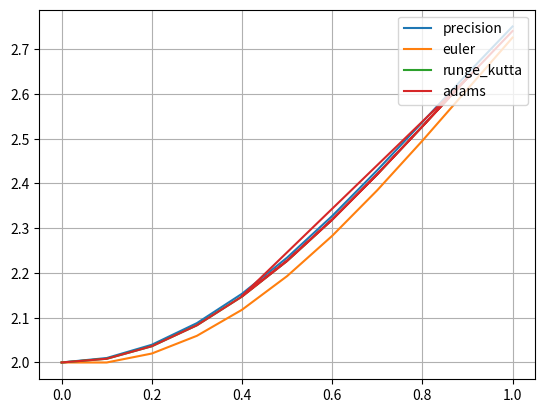

Generate this figure with matplotlib:
import math
import matplotlib
import matplotlib.pyplot as plt
import numpy as np


def draw_plot(X, Y, labels, save_file="plot.png"):
    fig, ax = plt.subplots()
    for i in range(len(X)):
        ax.plot(X[i], Y[i], label=f"{labels[i]}")

    ax.legend(loc='upper right')
    ax.grid()
    if save_file:
        fig.savefig(save_file)
        print(f"Saved in {save_file} succesfuly")
        plt.close(fig)


params = {
    "h":    0.1,
    "xmin": 0.0,
    "xmax": 1.0,
    "y0":   2.0,
    "z0":   0.0
}


var = """+++++++++++++++++++++++++++++++
KOSHI
+++++++++++++++++++++++++++++++
+ y'' + y'tg(x) - ycos^2x = 0 
+ y(0)  = 2                   
+ y'(0) = 0                
+ x in [0, 1], h = 0.1
+++++++++++++++++++++++++++++++
+ SOLVE
+++++++++++++++++++++++++++++++
+ y = e^(sin(x)) + e^(-sin(x))
+++++++++++++++++++++++++++++++
"""


def precise(x):
    return math.e ** math.sin(x) + math.e ** (-math.sin(x))


def g(x, y, z):
    return -z * math.tan(x) + y * (math.cos(x) ** 2)


def f(x, y, z):
    return z


def getn(a, b, step=0.1):
    return int((b - a) / step)


def solve(f, p):
    X = [x for x in
         np.arange(p["xmin"], p["xmax"] + p["h"], p["h"])]
    Y = [f(x) for x in X]
    return X, Y


def euler(g, f, p):
    x0, y0, z0, h = p["xmin"], p["y0"], p["z0"], p["h"]
    n = getn(p["xmin"], p["xmax"], h)

    X, Y, Z = [x0], [y0], [z0]
    for k in range(n):
        Y.append(Y[k] + h * f(X[k], Y[k], Z[k]))
        Z.append(Z[k] + h * g(X[k], Y[k], Z[k]))
        X.append(X[k] + h)

    return X, Y, Z


def runge_kutta(g, f, p):
    degree = 4
    a = [0, 1/2, 1/2,   1]
    c = [1/6, 1/3, 1/3, 1/6]
    b = [[],
         [1/2, ],
         [0,  1/2],
         [0,    0, 1/2]]

    err = []
    x0, y0, z0, h = p["xmin"], p["y0"], p["z0"], p["h"]
    n = getn(p["xmin"], p["xmax"], h)
    X, Y, Z = [x0], [y0], [z0]
    K, L = [0.] * degree, [0.] * degree
    for k in range(n - 1):
        y_, z_ = 0, 0
        for i in range(degree):
            sum_K = sum( b[i][j] * K[j] for j in range(i) )
            sum_L = sum( b[i][j] * L[j] for j in range(i) )

            K[i] = h * \
                f(X[k] + a[i] * h, Y[k] + sum_K, Z[k] + sum_L)
            L[i] = h * \
                g(X[k] + a[i] * h, Y[k] + sum_K, Z[k] + sum_L)
            
            y_ += c[i] * K[i]
            z_ += c[i] * L[i]
        Y.append(Y[k] + y_)
        Z.append(Z[k] + z_)
        X.append(X[k] + h)
        if abs(K[0] - K[1]) > 0:
            err.append((K[1] - K[2]) / (K[0] - K[1]))
        else:
            err.append(0.0)
        # print(err)
    return X, Y, Z


def adams(g, f, p):
    x0, y0, z0, h = p["xmin"], p["y0"], p["z0"], p["h"]
    n = getn(p["xmin"], p["xmax"], h)

    X, Y, Z = runge_kutta(g, f, p)

    for k in range(3, n):
        y_ = 55 * f(X[k], Y[k], Z[k]) \
            - 59 * f(X[k - 1], Y[k - 1], Z[k - 1]) \
            + 37 * f(X[k - 2], Y[k - 2], Z[k - 2]) \
            - 9 * f(X[k - 3], Y[k - 3], Z[k - 3])
        z_ = 55 * g(X[k], Y[k], Z[k]) \
            - 59 * g(X[k - 1], Y[k - 1], Z[k - 1]) \
            + 37 * g(X[k - 2], Y[k - 2], Z[k - 2]) \
            - 9 * g(X[k - 3], Y[k - 3], Z[k - 3])
        Y.append(Y[k] + h / 24 * y_)
        Z.append(Z[k] + h / 24 * z_)
        X.append(X[k] + h)
    return X, Y, Z


methods = {
    "euler":       euler,
    "runge_kutta": runge_kutta,
    "adams":       adams
}


def main():
    print(var)

    s = solve(precise, params)
    X, Y, labels = [s[0]], [s[1]], ["precision"]

    for label, bar in methods.items():
        x_, y_, _ = bar(g, f, params)
        X.append(x_)
        Y.append(y_)
        labels.append(label)

    draw_plot(X, Y, labels, "point_1.png")


if __name__ == '__main__':
    main()
